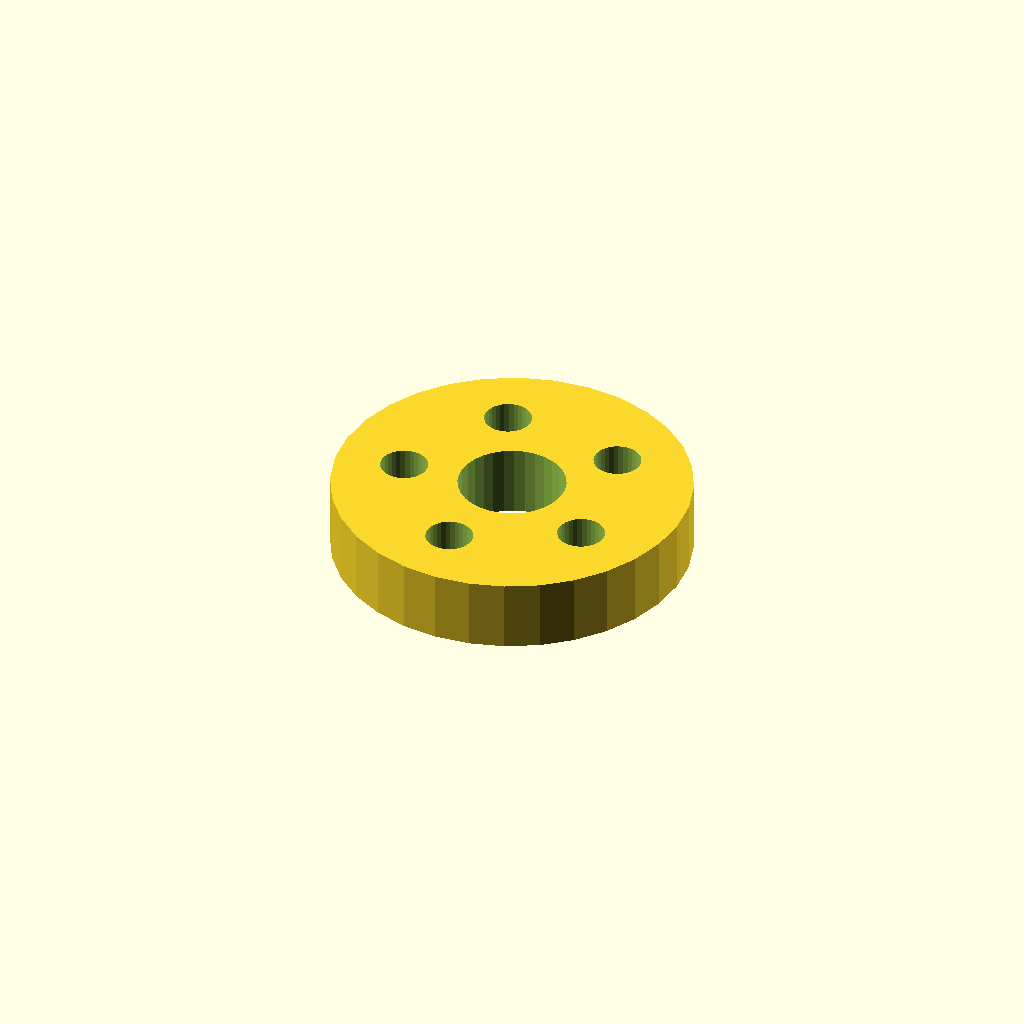
Cell 1: rendered with the file's own defaults.
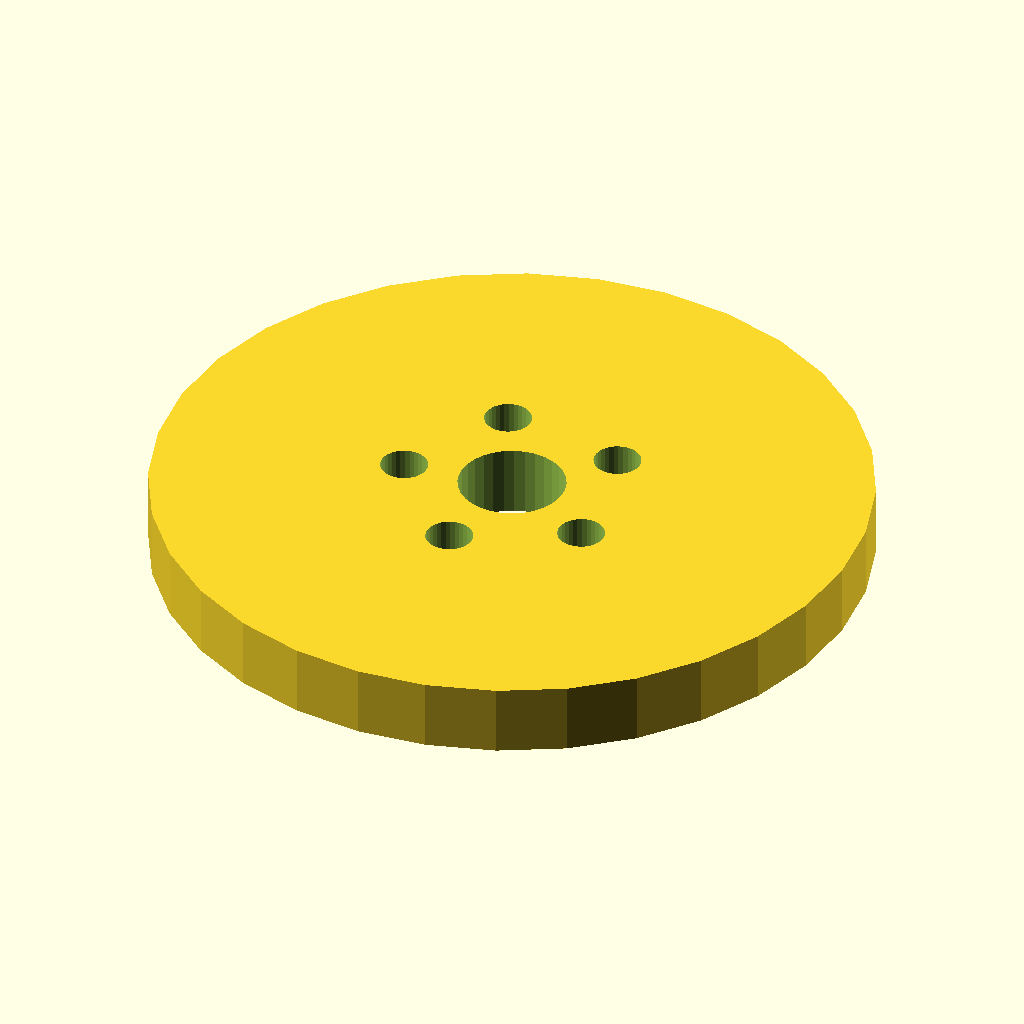
Cell 2: flange_d = 100 (everything else at default).
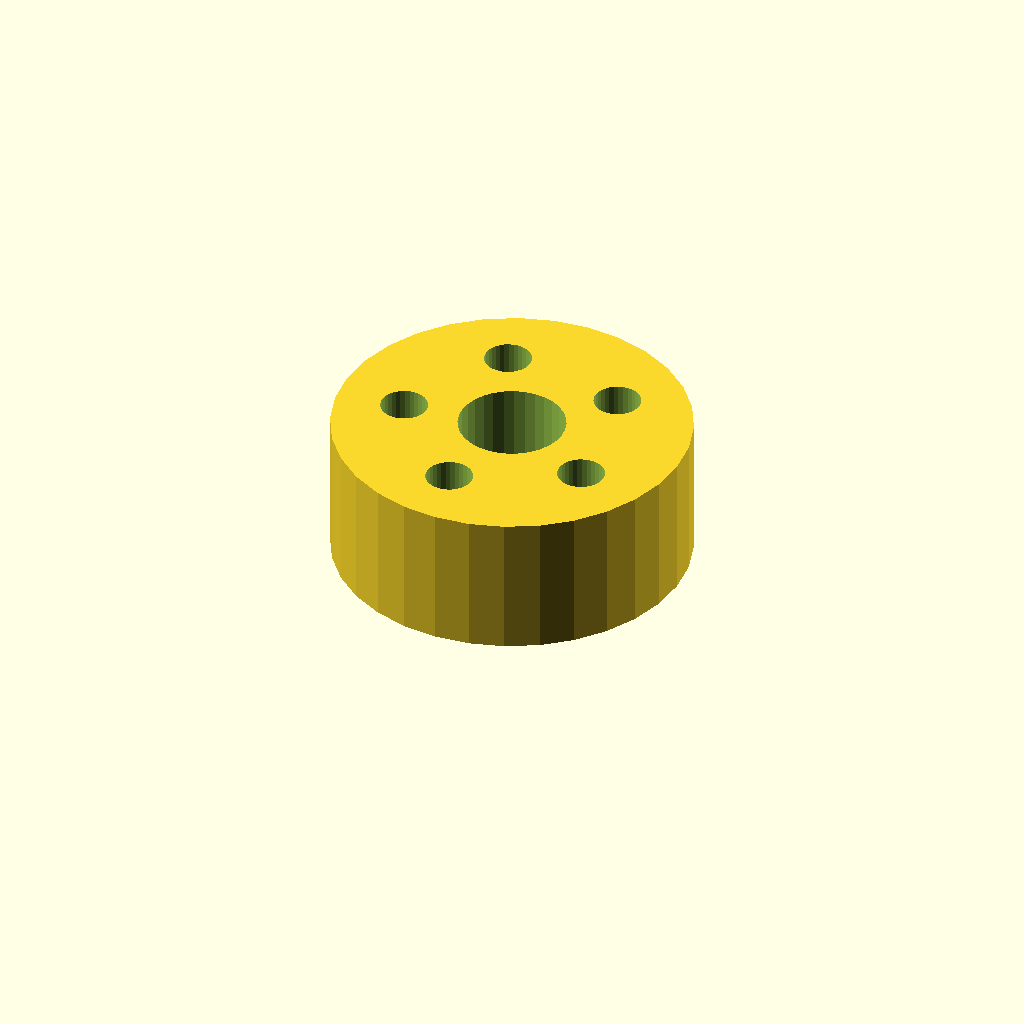
Cell 3: the same model with thickness = 20.
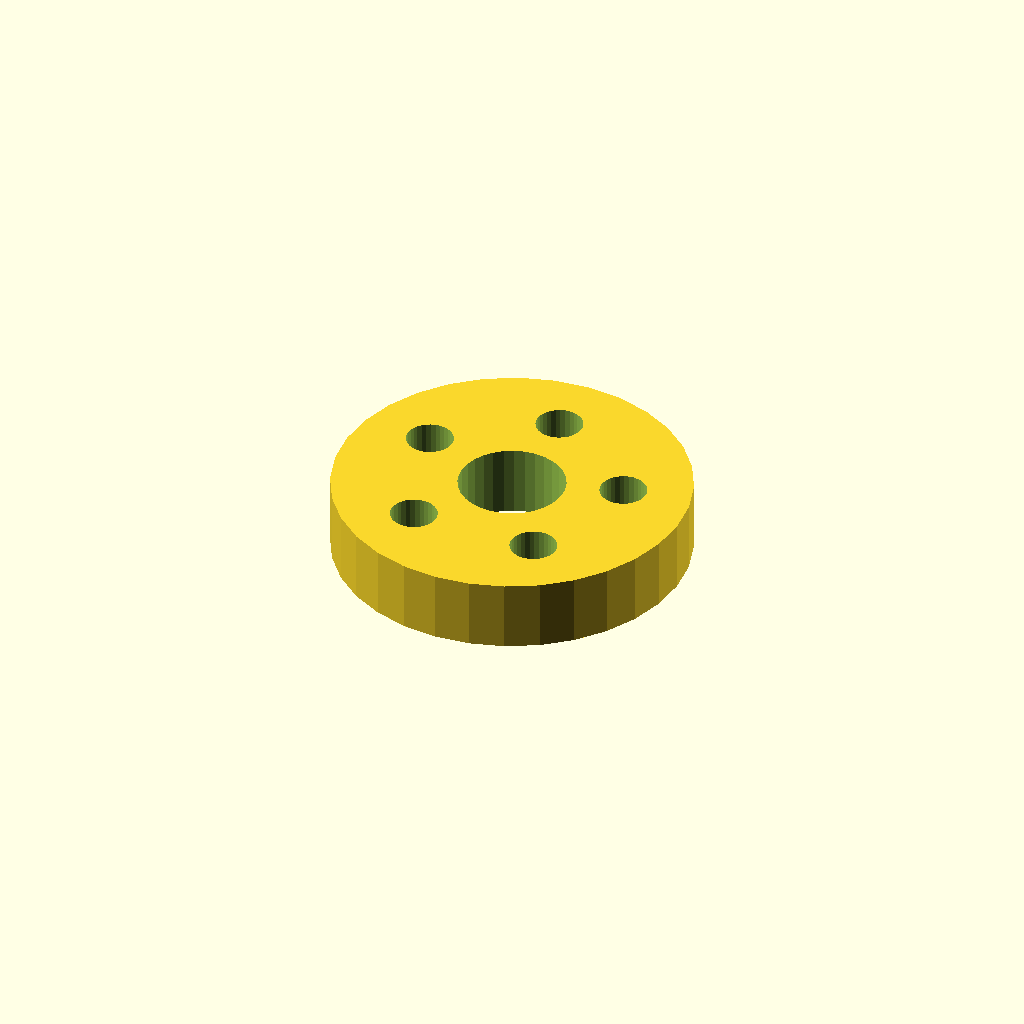
Cell 4: the same model with start_deg = 90.
All cells are drawn from one camera (rotation 55°, 0°, 25°, orthographic, colour scheme Cornfield), so only the parameter changes between them.
Source of the model, optional_data/data/place1/boltcircles/part_0213.scad:
$fn = 32;

// ----------------------------------------------------------------------
// Flange Ø50 x 10
// 5 holes on a Ø30.8 bolt circle, bolted joints
// ----------------------------------------------------------------------

// --- parameters (mm) ---
flange_d = 50;   // outside diameter of the flange
thickness = 10;  // flange thickness
holes = 5;       // number of bolt holes
pcd = 30.8;      // bolt circle diameter
start_deg = 45;  // angle of the first hole, from +X
hole_d = 6.6;    // bolt hole diameter
bore_d = 15;     // central through bore
hub_d = 23;      // hub outside diameter
hub_h = 0;       // hub height above the flange face (0 = no hub)

// --- derived feature positions (mm) ---
height = thickness + hub_h;  // = 10   overall height of the part
pcd_r = pcd / 2;             // = 15.4   bolt circle radius
hole_step = 360 / holes;     // = 72   angular pitch
feature_centers = [
  [pcd_r * cos(start_deg + 0 * hole_step), pcd_r * sin(start_deg + 0 * hole_step)],
  [pcd_r * cos(start_deg + 1 * hole_step), pcd_r * sin(start_deg + 1 * hole_step)],
  [pcd_r * cos(start_deg + 2 * hole_step), pcd_r * sin(start_deg + 2 * hole_step)],
  [pcd_r * cos(start_deg + 3 * hole_step), pcd_r * sin(start_deg + 3 * hole_step)],
  [pcd_r * cos(start_deg + 4 * hole_step), pcd_r * sin(start_deg + 4 * hole_step)]
];   // bolt hole centres on the pitch circle

// flange disc, every hole and the bore cut straight through
difference() {
  union() {
    cylinder(d = flange_d, h = thickness);
  }
  translate([0, 0, -1]) cylinder(d = bore_d, h = height + 2);  // bore, through
  for (centre = feature_centers)
    translate([centre[0], centre[1], -1]) cylinder(d = hole_d, h = thickness + 2);
}
Customizer parameters (derived from the source; name, type, default, range or options):
flange_d: number, default 50
thickness: number, default 10
holes: number, default 5
pcd: number, default 30.8
start_deg: number, default 45
hole_d: number, default 6.6
bore_d: number, default 15
hub_d: number, default 23
hub_h: number, default 0
